Run: headless pygame with SDL's dummy video driver; simulated clock (each Clock.tick advances the game by its frame time, no real sleeping); random seed 0; keys injected as events and as key.get_pressed() state; no mouse input.
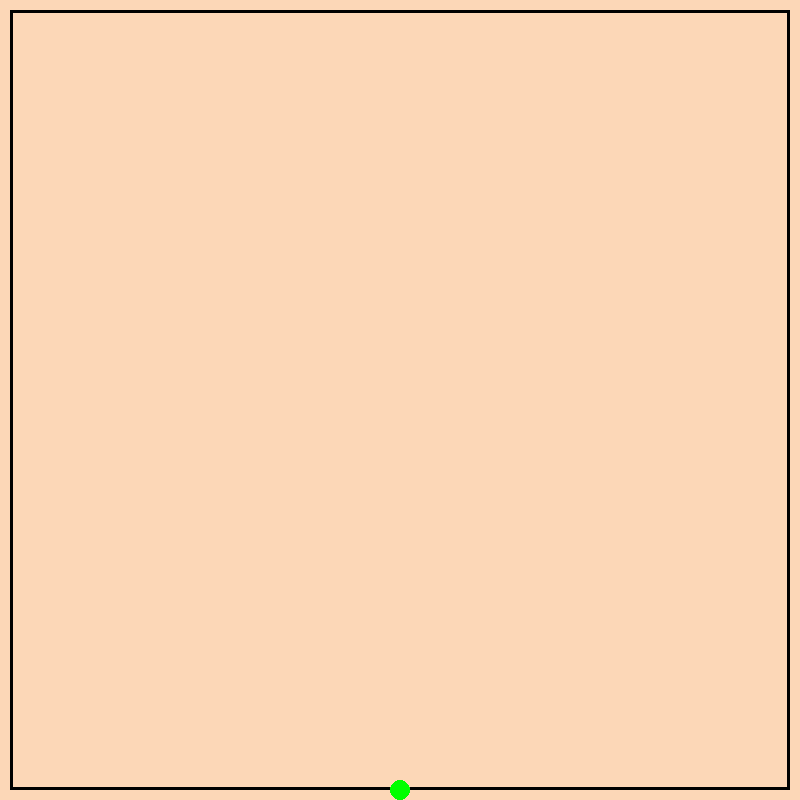
Frame 1 of 4 · flips 1–60 · no input
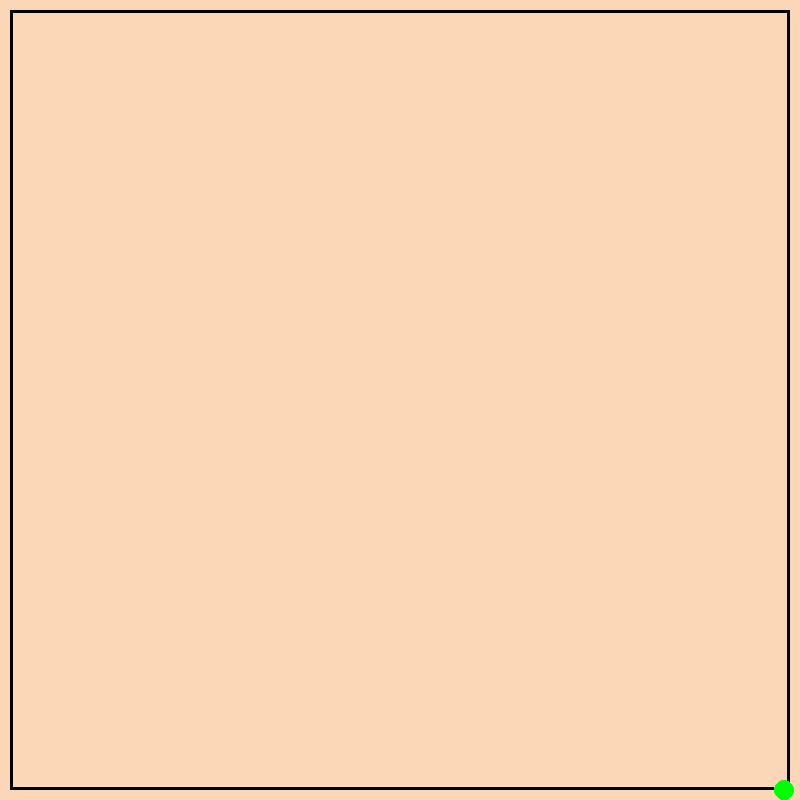
Frame 2 of 4 · flips 61–180 · tapped SPACE, RETURN · held RIGHT (→), D
Frame 3 of 4 · flips 181–300 · held DOWN (↓), S · screen unchanged from frame 2, image omitted
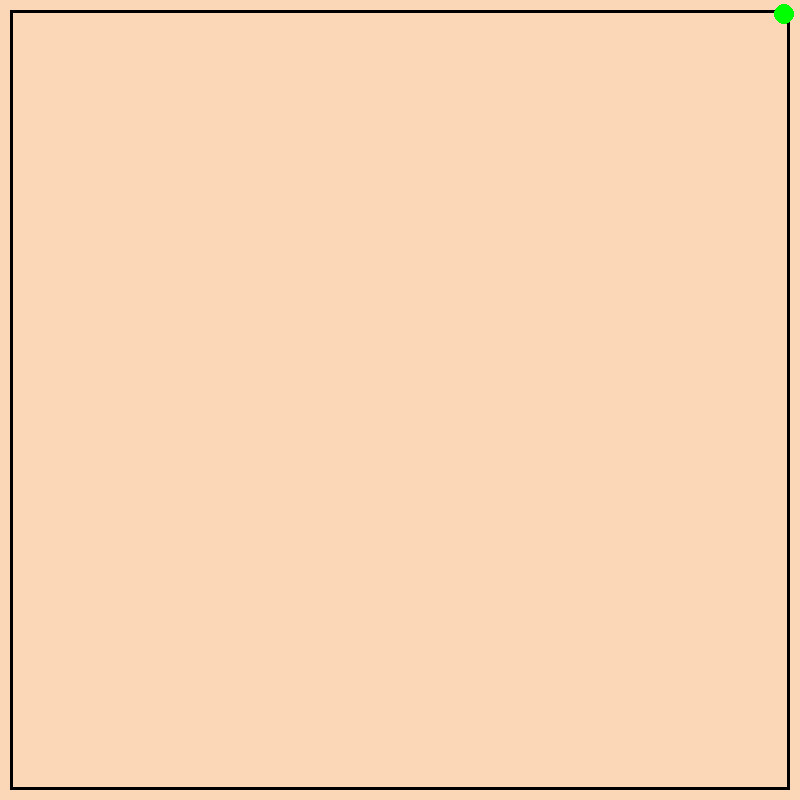
Frame 4 of 4 · flips 301–420 · held LEFT (←), A, UP (↑), W

The pygame program that drew these frames:

import pygame

# game setup
pygame.init()
window = pygame.display.set_mode((800, 800))
pygame.display.set_caption('Mqix')

running = True
clock = pygame.time.Clock()

# window related variables
bg_color = (252, 215, 183)
screen_width = window.get_width()
screen_height = window.get_height()
border = 20 # distance of the border from the edge of the screen
border_rect = pygame.Rect(0, 0, screen_width - border, screen_height - border)
border_rect.center = (screen_width/2, screen_height/2)

# marker related variables
marker_diameter = 10
vel = 8
marker_pos = pygame.Vector2(screen_width/ 2, screen_height - (border/2))
edge = True
pushed = False
direction = "horizontal"
can_change_direction = False

while running:
    pygame.time.delay(100)
    window.fill(bg_color)
    pygame.draw.rect(window, 'black', border_rect, 3)
    for event in pygame.event.get():
        #closing the window when the close button is clicked
        if event.type == pygame.QUIT:
            running = False

    key = pygame.key.get_pressed()
    # moves marker left and right 
    if direction == "horizontal":
        if key[pygame.K_LEFT] and marker_pos.x > border:
            marker_pos.x -= vel
            can_change_direction = False  # Prevents immediate direction change
        elif key[pygame.K_RIGHT] and marker_pos.x < screen_width - border:
            marker_pos.x += vel
            can_change_direction = False

    elif direction == "vertical":
        if key[pygame.K_UP] and marker_pos.y > border:
            marker_pos.y -= vel
            can_change_direction = False
        elif key[pygame.K_DOWN] and marker_pos.y < screen_height - border:
            marker_pos.y += vel
            can_change_direction = False

    # Allow direction change when at a border (corner of the movement path)
    if marker_pos.x <= border or marker_pos.x >= screen_width - border:
        can_change_direction = True
    if marker_pos.y <= border or marker_pos.y >= screen_height - border:
        can_change_direction = True

    # Change direction only if allowed
    if can_change_direction:
        if key[pygame.K_UP] or key[pygame.K_DOWN]:
            direction = "vertical"
        elif key[pygame.K_LEFT] or key[pygame.K_RIGHT]:
            direction = "horizontal"
    

    pygame.draw.circle(window, 'green', marker_pos, marker_diameter)

    pygame.display.flip()
    clock.tick(60)

pygame.quit()
